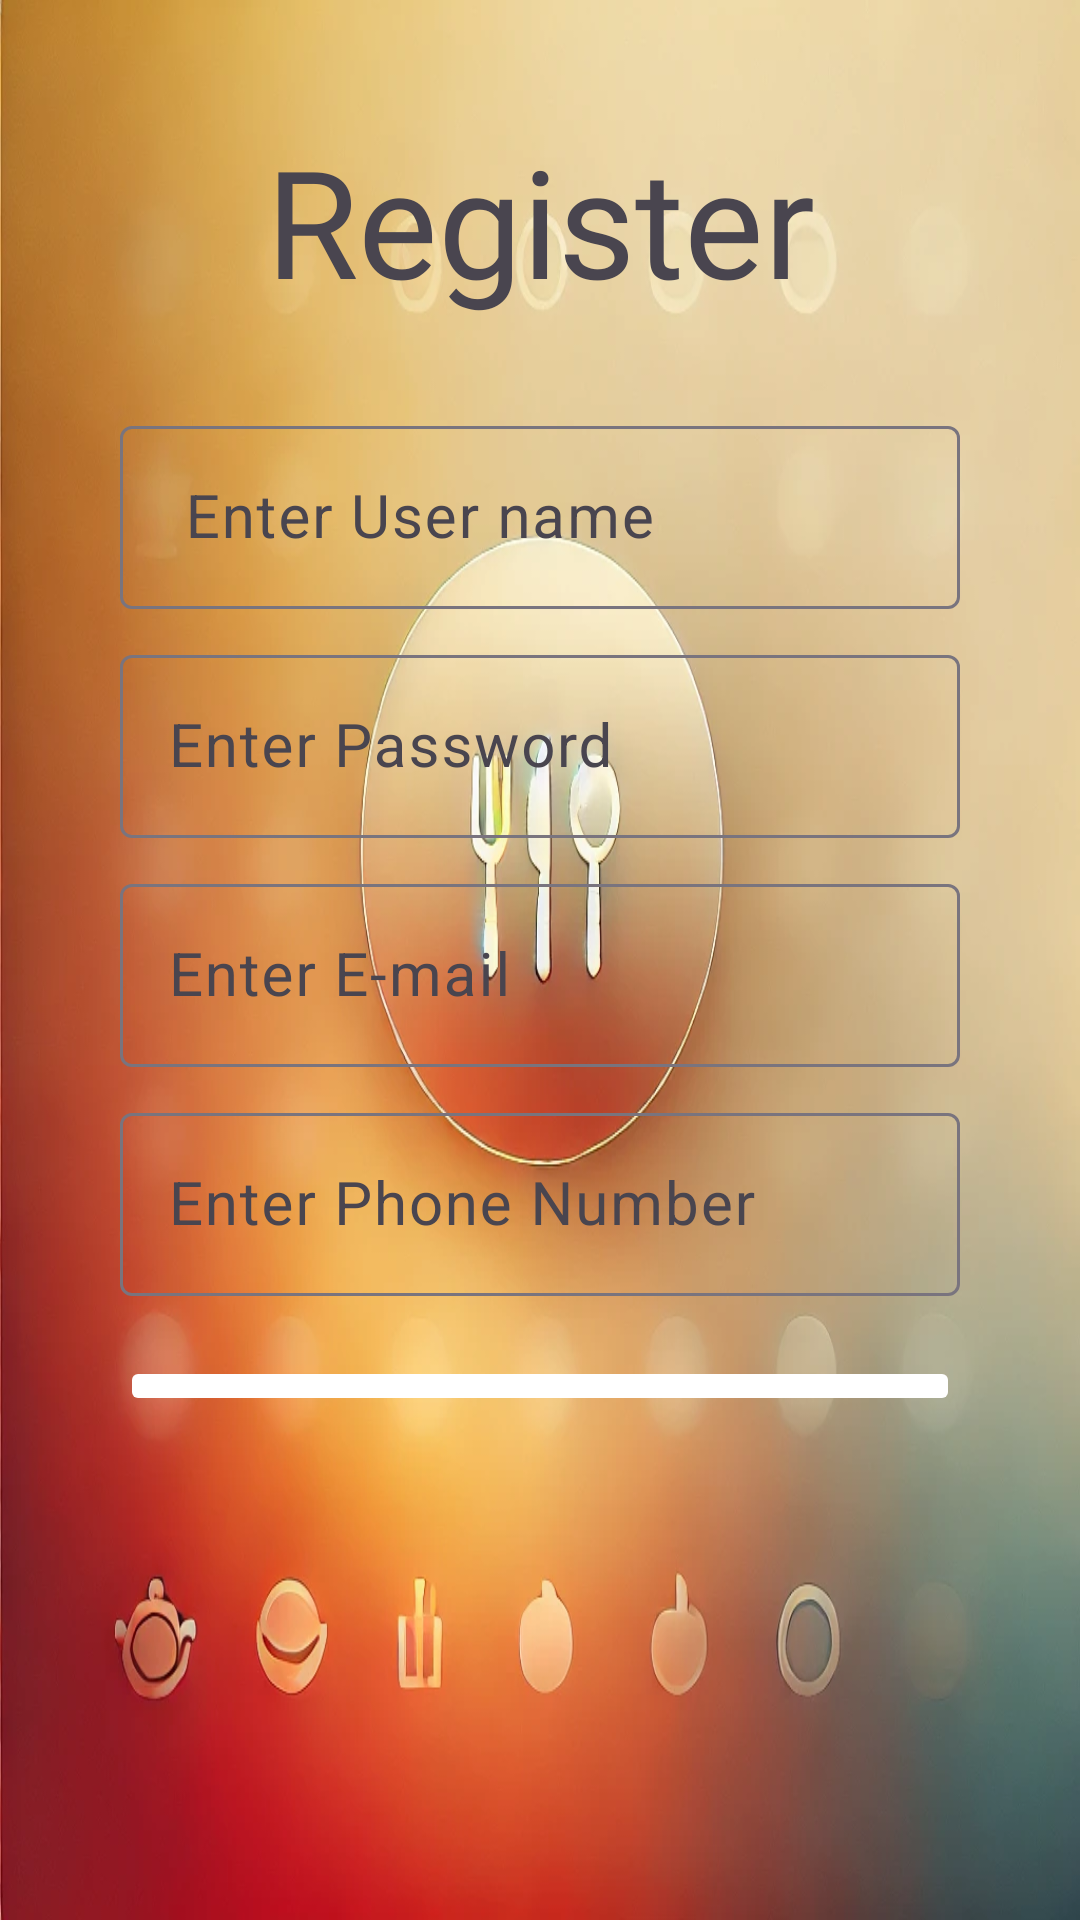

Produce the Android XML layout that renders to this screen, including the resource entries it uses.
<!-- AndroidManifest.xml: application theme Theme.RecipesApplication -->
<!-- res/layout/fragment_register.xml -->
<?xml version="1.0" encoding="utf-8"?>
<LinearLayout xmlns:android="http://schemas.android.com/apk/res/android"
    xmlns:app="http://schemas.android.com/apk/res-auto"
    xmlns:tools="http://schemas.android.com/tools"
    android:layout_width="match_parent"
    android:layout_height="680dp"
    android:padding="40dp"
    android:orientation="vertical"
    android:background="@drawable/img_7"
    tools:context=".RegisterFragment">

    
    <TextView
        android:layout_width="match_parent"
        android:layout_height="wrap_content"
        android:text="Register"
        android:textSize="50dp"
        android:fontFamily="@font/font3"
        android:gravity="center_horizontal"
        android:layout_marginBottom="30dp"
        />

    <com.google.android.material.textfield.TextInputLayout
        android:layout_width="match_parent"
        android:layout_height="wrap_content">

        <com.google.android.material.textfield.TextInputEditText
            android:id="@+id/etNameR"
            android:layout_width="match_parent"
            android:layout_height="wrap_content"
            android:hint=" Enter User name"
            android:textSize="20dp"
            android:layout_marginBottom="10dp"/>
    </com.google.android.material.textfield.TextInputLayout>

    <com.google.android.material.textfield.TextInputLayout
        android:layout_width="match_parent"
        android:layout_height="wrap_content">

        <com.google.android.material.textfield.TextInputEditText
            android:id="@+id/etPassR"
            android:layout_width="match_parent"
            android:layout_height="wrap_content"
            android:hint="Enter Password"
            android:layout_marginBottom="10dp"
            android:textSize="20dp"/>

        <com.google.android.material.textfield.TextInputLayout
            android:layout_width="match_parent"
            android:layout_height="wrap_content">

            <com.google.android.material.textfield.TextInputEditText
                android:id="@+id/etEmailR"
                android:layout_width="match_parent"
                android:layout_height="wrap_content"
                android:hint="Enter E-mail"
                android:layout_marginBottom="10dp"
                android:textSize="20dp"/>

            <com.google.android.material.textfield.TextInputLayout
                android:layout_width="match_parent"
                android:layout_height="wrap_content">

                <com.google.android.material.textfield.TextInputEditText
                    android:id="@+id/etPhoneR"
                    android:layout_width="match_parent"
                    android:layout_height="wrap_content"
                    android:layout_marginBottom="20dp"
                    android:inputType="number"
                    android:textSize="20dp"
                    android:hint="Enter Phone Number" />
            </com.google.android.material.textfield.TextInputLayout>
        </com.google.android.material.textfield.TextInputLayout>
    </com.google.android.material.textfield.TextInputLayout>

    <ImageButton
        android:id="@+id/bRegStart"
        android:layout_width="match_parent"
        android:layout_height="wrap_content"
        android:backgroundTint="#FFFFFF"
        android:src="@drawable/baseline_start_24" />

</LinearLayout>
<!-- resources referenced by this layout -->
<resources>
  <!-- drawable img_7: png bitmap (drawable, 498123 bytes) -->
  <style name="Theme.RecipesApplication" parent="Base.Theme.RecipesApplication" />
  <style name="Base.Theme.RecipesApplication" parent="Theme.Material3.DayNight">
          
          
      </style>
</resources>
